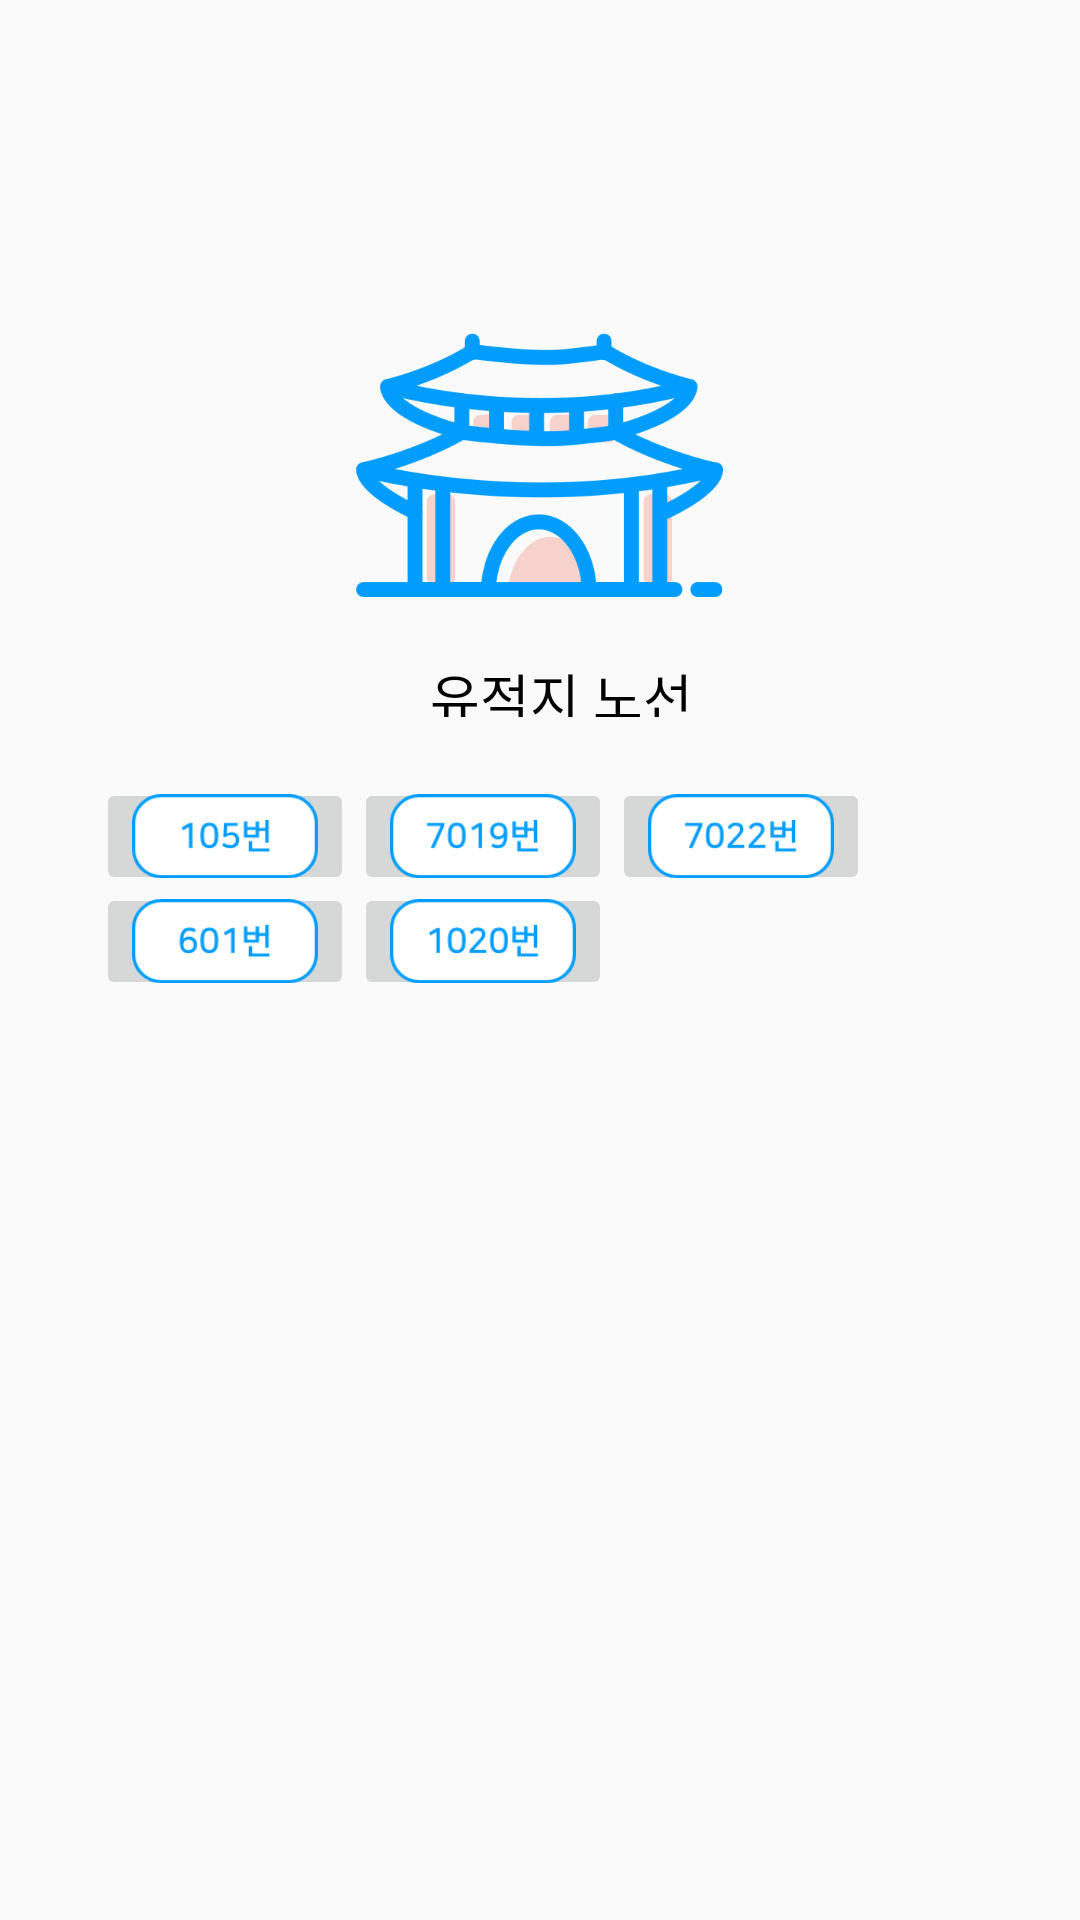

Here is an Android app screen rendered from its layout file. Give the layout XML and the strings, colors and styles it references.
<!-- AndroidManifest.xml: application theme AppTheme -->
<!-- res/layout/activity_path_history.xml -->
<?xml version="1.0" encoding="utf-8"?>
<android.support.constraint.ConstraintLayout xmlns:android="http://schemas.android.com/apk/res/android"
    xmlns:app="http://schemas.android.com/apk/res-auto"
    xmlns:tools="http://schemas.android.com/tools"
    android:layout_width="match_parent"
    android:layout_height="match_parent"
    tools:context=".PathCulture">

    <LinearLayout
        android:layout_width="360dp"
        android:layout_height="1019dp"
        android:orientation="vertical">

        <ImageView
            android:id="@+id/imageView"
            android:layout_width="142dp"
            android:layout_height="128dp"
            android:layout_marginLeft="109dp"
            android:layout_marginRight="109dp"
            android:layout_marginTop="91dp"
            android:contentDescription="TODO"
            app:srcCompat="@drawable/icon3" />

        <TextView
            android:id="@+id/path_culture"
            android:layout_width="100dp"
            android:layout_height="20dp"
            android:layout_marginLeft="137dp"
            android:layout_marginRight="137dp"
            android:gravity="center_horizontal"
            android:text="유적지 노선"
            android:textSize="18sp"
            android:textColor="#000000"
            android:lineSpacingExtra="3sp"
            />

        <TextView
            android:layout_width="wrap_content"
            android:layout_height="wrap_content"
            android:layout_marginLeft="32dp"
            android:layout_marginRight="270dp"
            android:textSize="15sp"
            android:textColor="#000000"
            android:lineSpacingExtra="2sp"
            tools:text="추천 노선"
            />

        <FrameLayout
            android:layout_width="match_parent"
            android:layout_height="match_parent">

            <LinearLayout
                android:layout_width="match_parent"
                android:layout_height="match_parent"
                android:gravity="center_horizontal"
                android:orientation="vertical">

                <LinearLayout
                    android:layout_width="match_parent"
                    android:layout_height="70dp"
                    android:layout_weight="1"
                    android:orientation="horizontal">

                    <ImageButton
                        android:id="@+id/path105"
                        android:layout_width="86dp"
                        android:layout_height="39dp"
                        android:layout_marginLeft="32dp"
                        android:layout_weight="0"
                        android:scaleType="centerCrop"
                        app:srcCompat="@drawable/path105" />


                    <ImageButton
                        android:id="@+id/path7019"
                        android:layout_width="86dp"
                        android:layout_height="39dp"
                        android:layout_weight="0"
                        android:scaleType="centerCrop"
                        app:srcCompat="@drawable/path7019" />

                    <ImageButton
                        android:id="@+id/path7022"
                        android:layout_width="86dp"
                        android:layout_height="39dp"
                        android:layout_weight="0"
                        android:layout_marginRight="55dp"
                        android:scaleType="centerCrop"
                        app:srcCompat="@drawable/path7022" />


                </LinearLayout>

                <LinearLayout
                    android:layout_width="match_parent"
                    android:layout_height="match_parent"
                    android:layout_weight="1"


                    android:orientation="horizontal">

                    <ImageButton
                        android:id="@+id/pathn601"
                        android:layout_width="86dp"
                        android:layout_height="39dp"
                        android:layout_marginLeft="32dp"
                        android:layout_weight="0"
                        android:scaleType="centerCrop"
                        app:srcCompat="@drawable/path601" />

                    <ImageButton
                        android:id="@+id/path1020"
                        android:layout_width="86dp"
                        android:layout_height="39dp"
                        android:layout_weight="0"
                        android:scaleType="centerCrop"
                        app:srcCompat="@drawable/path1020" />

                </LinearLayout>
            </LinearLayout>

        </FrameLayout>
    </LinearLayout>
</android.support.constraint.ConstraintLayout>
<!-- resources referenced by this layout -->
<resources>
  <!-- drawable icon3: png bitmap (drawable, 23320 bytes) -->
  <!-- drawable path1020: png bitmap (drawable, 4088 bytes) -->
  <!-- drawable path105: png bitmap (drawable, 3955 bytes) -->
  <!-- drawable path601: png bitmap (drawable, 4105 bytes) -->
  <!-- drawable path7019: png bitmap (drawable, 4414 bytes) -->
  <!-- drawable path7022: png bitmap (drawable, 4561 bytes) -->
  <style name="AppTheme" parent="Theme.AppCompat.Light.NoActionBar">
          
          <item name="colorPrimary">@color/white</item>
          <item name="colorPrimaryDark">@color/white</item>
          <item name="colorAccent">#000000</item>
          <item name="android:windowLightStatusBar">true</item>
      </style>
  <color name="white">#FFFFFF</color>
</resources>
